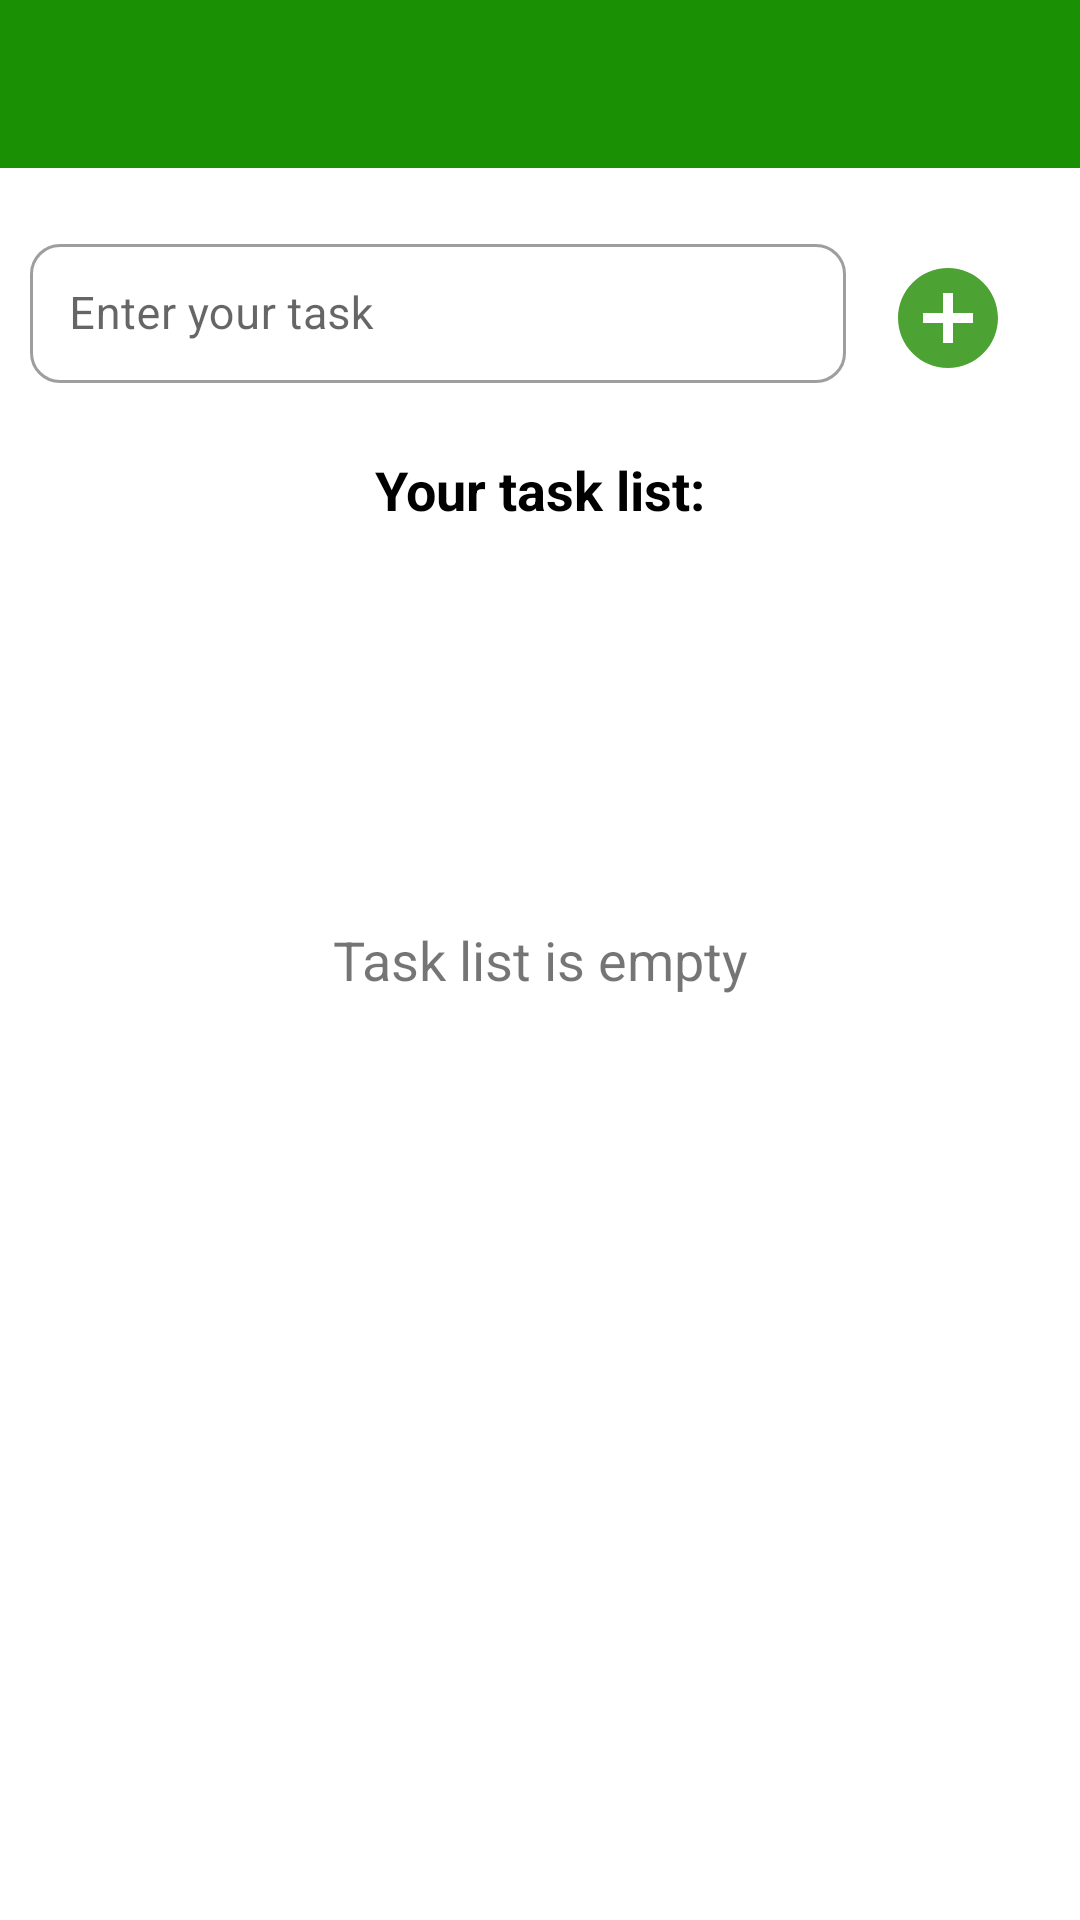

This screen was rendered from an Android layout file. Write that file and the resources it references.
<!-- AndroidManifest.xml: activity theme Theme.ToDoList.NoActionBar -->
<!-- res/layout/activity_main.xml -->
<?xml version="1.0" encoding="utf-8"?>
<RelativeLayout xmlns:android="http://schemas.android.com/apk/res/android"
    xmlns:app="http://schemas.android.com/apk/res-auto"
    xmlns:tools="http://schemas.android.com/tools"
    android:layout_width="match_parent"
    android:layout_height="match_parent"
    tools:context=".MainActivity">

    <com.google.android.material.appbar.AppBarLayout
        android:id="@+id/appBarLayout"
        android:layout_width="match_parent"
        android:layout_height="wrap_content"
        android:theme="@style/Theme.ToDoList.AppBarOverlay">

        <androidx.appcompat.widget.Toolbar
            android:id="@+id/toolbar"
            android:layout_width="match_parent"
            android:layout_height="?attr/actionBarSize"
            android:background="?attr/colorPrimary"
            app:popupTheme="@style/Theme.ToDoList.PopupOverlay" />

    </com.google.android.material.appbar.AppBarLayout>

    <LinearLayout
        android:id="@+id/linLayAddTask"
        android:layout_width="match_parent"
        android:layout_height="wrap_content"
        android:layout_marginTop="20dp"
        android:layout_marginHorizontal="10dp"
        android:layout_below="@+id/appBarLayout"
        android:orientation="horizontal">

        <com.google.android.material.textfield.TextInputLayout
            android:id="@+id/enterTaskTIL"
            android:layout_width="0dp"
            android:layout_height="wrap_content"
            android:layout_weight="0.80"
            style="@style/Widget.MaterialComponents.TextInputLayout.OutlinedBox.Dense"
            app:boxCornerRadiusBottomStart="10dp"
            app:boxCornerRadiusTopStart="10dp"
            app:boxCornerRadiusTopEnd="10dp"
            app:boxCornerRadiusBottomEnd="10dp">

            <EditText
                android:id="@+id/enterTaskET"
                android:layout_width="match_parent"
                android:layout_height="match_parent"
                android:hint="@string/enter_your_task"
                android:layout_marginTop="5dp"
                android:autofillHints="emailAddress"
                android:inputType="textEmailAddress"
                android:paddingStart="13dp"
                android:paddingEnd="13dp"
                android:textColor="@color/black"
                android:textSize="15sp"
                android:background="@null"/>

        </com.google.android.material.textfield.TextInputLayout>

        <LinearLayout
            android:layout_width="0dp"
            android:layout_gravity="top"
            android:paddingTop="5dp"
            android:layout_height="wrap_content"
            android:layout_weight="0.20">

            <ImageView
                android:id="@+id/btnAddTask"
                android:layout_width="match_parent"
                android:layout_height="match_parent"
                android:padding="5dp"
                android:src="@drawable/add_task_drawable"
                android:contentDescription="@string/add_task" />

        </LinearLayout>


    </LinearLayout>

    <TextView
        android:id="@+id/taskListTV"
        android:layout_width="match_parent"
        android:layout_height="wrap_content"
        android:layout_below="@+id/linLayAddTask"
        android:layout_marginHorizontal="20dp"
        android:layout_marginTop="20dp"
        android:text="@string/your_task_list"
        android:textColor="@color/black"
        android:textSize="18sp"
        android:textStyle="bold"
        android:gravity="center"/>

    <androidx.recyclerview.widget.RecyclerView
        android:id="@+id/rvItemsList"
        android:layout_width="match_parent"
        android:layout_height="match_parent"
        android:layout_below="@+id/taskListTV"
        android:layout_marginTop="10dp"
        android:layout_marginBottom="10dp"
        android:layout_marginHorizontal="10dp"
        tools:visibility="gone"/>

    <TextView
        android:id="@+id/tvNoRecordsAvailable"
        android:layout_width="match_parent"
        android:layout_height="match_parent"
        android:gravity="center"
        android:text="@string/task_list_is_empty"
        android:textSize="18sp"
        tools:visibility="gone" />

</RelativeLayout>
<!-- resources referenced by this layout -->
<resources>
  <color name="black">#FF000000</color>
  <!-- drawable add_task_drawable (drawable) -->
  <vector android:height="40dp" android:tint="#4CA232"
      android:viewportHeight="24" android:viewportWidth="24"
      android:width="40dp" xmlns:android="http://schemas.android.com/apk/res/android">
      <path android:fillColor="@android:color/white" android:pathData="M12,2C6.48,2 2,6.48 2,12s4.48,10 10,10 10,-4.48 10,-10S17.52,2 12,2zM17,13h-4v4h-2v-4L7,13v-2h4L11,7h2v4h4v2z"/>
  </vector>
  <string name="add_task">Add_task</string>
  <string name="enter_your_task">Enter your task</string>
  <string name="task_list_is_empty">Task list is empty</string>
  <string name="your_task_list">Your task list:</string>
  <style name="Theme.ToDoList.AppBarOverlay" parent="ThemeOverlay.AppCompat.Dark.ActionBar" />
  <style name="Theme.ToDoList.PopupOverlay" parent="ThemeOverlay.AppCompat.Light" />
  <style name="Theme.ToDoList.NoActionBar">
          <item name="windowActionBar">false</item>
          <item name="windowNoTitle">true</item>
      </style>
</resources>
